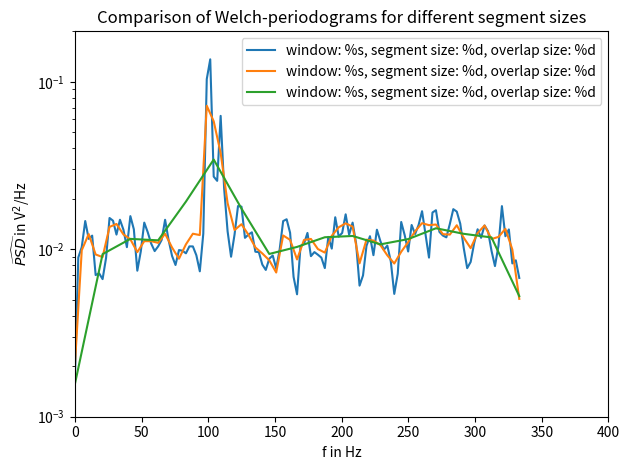

Source code (Python): (Note: this script raises an exception after producing the figure.)
# welch_segments.py

import scipy
import numpy as np
from matplotlib import pyplot as plt


class WelchConfig:
    def __init__(self, win='hann', nperseg=None, noverlap=None):
        self.win = win
        self.nperseg = nperseg
        self.noverlap = noverlap

    def periodogram(self, data, fs):
        return \
            scipy.signal.welch(data, fs=fs,
                               window=self.win,
                               nperseg=self.nperseg,
                               noverlap=self.noverlap)

    def get_label(self):
        # cheats (only for N=2000)
        nperseg_l = 1000 if self.nperseg is None else self.nperseg
        noverlap_l = 500 if self.noverlap is None else self.noverlap
        return "window: %s, segment size: %d, overlap size: %d"\
            % (self.win, nperseg_l, noverlap_l)


def my_signal(t, param_list):
    signal = np.zeros(t.size)
    noise = np.random.normal(scale=2, size=t.size)
    for pair in param_list:
        amp = pair[0]
        freq = pair[1]
        signal += amp * np.sin(2 * np.pi * freq * t)
    return signal + noise


def main():
    N = 2000
    t_disc = np.linspace(0, 3, N)
    Ts = t_disc[1] - t_disc[0]

    signal_B = my_signal(t_disc, [(1, 100.5), (0.6, 109.5)])

    welch_configs = [
        WelchConfig('hann', 256),
        WelchConfig('hann', 128),
        WelchConfig('hann', 32),
    ]

    plt.figure()

    for config in welch_configs:
        freq_welch_B, per_welch_B = config.periodogram(signal_B, fs=1/Ts)
        plt.semilogy(freq_welch_B, per_welch_B, label=config.get_label())

    plt.ylim([10e-4, 0.2])
    plt.xlim([0, 400])
    plt.xlabel("f in Hz")
    plt.ylabel("$\widehat{PSD}$ in V$^2$/Hz")
    plt.legend()
    plt.title("Comparison of Welch-periodograms for different segment sizes")
    plt.tight_layout()
    plt.savefig("outputs/welch_comp.pdf")
    plt.show()


if __name__ == "__main__":
    main()
